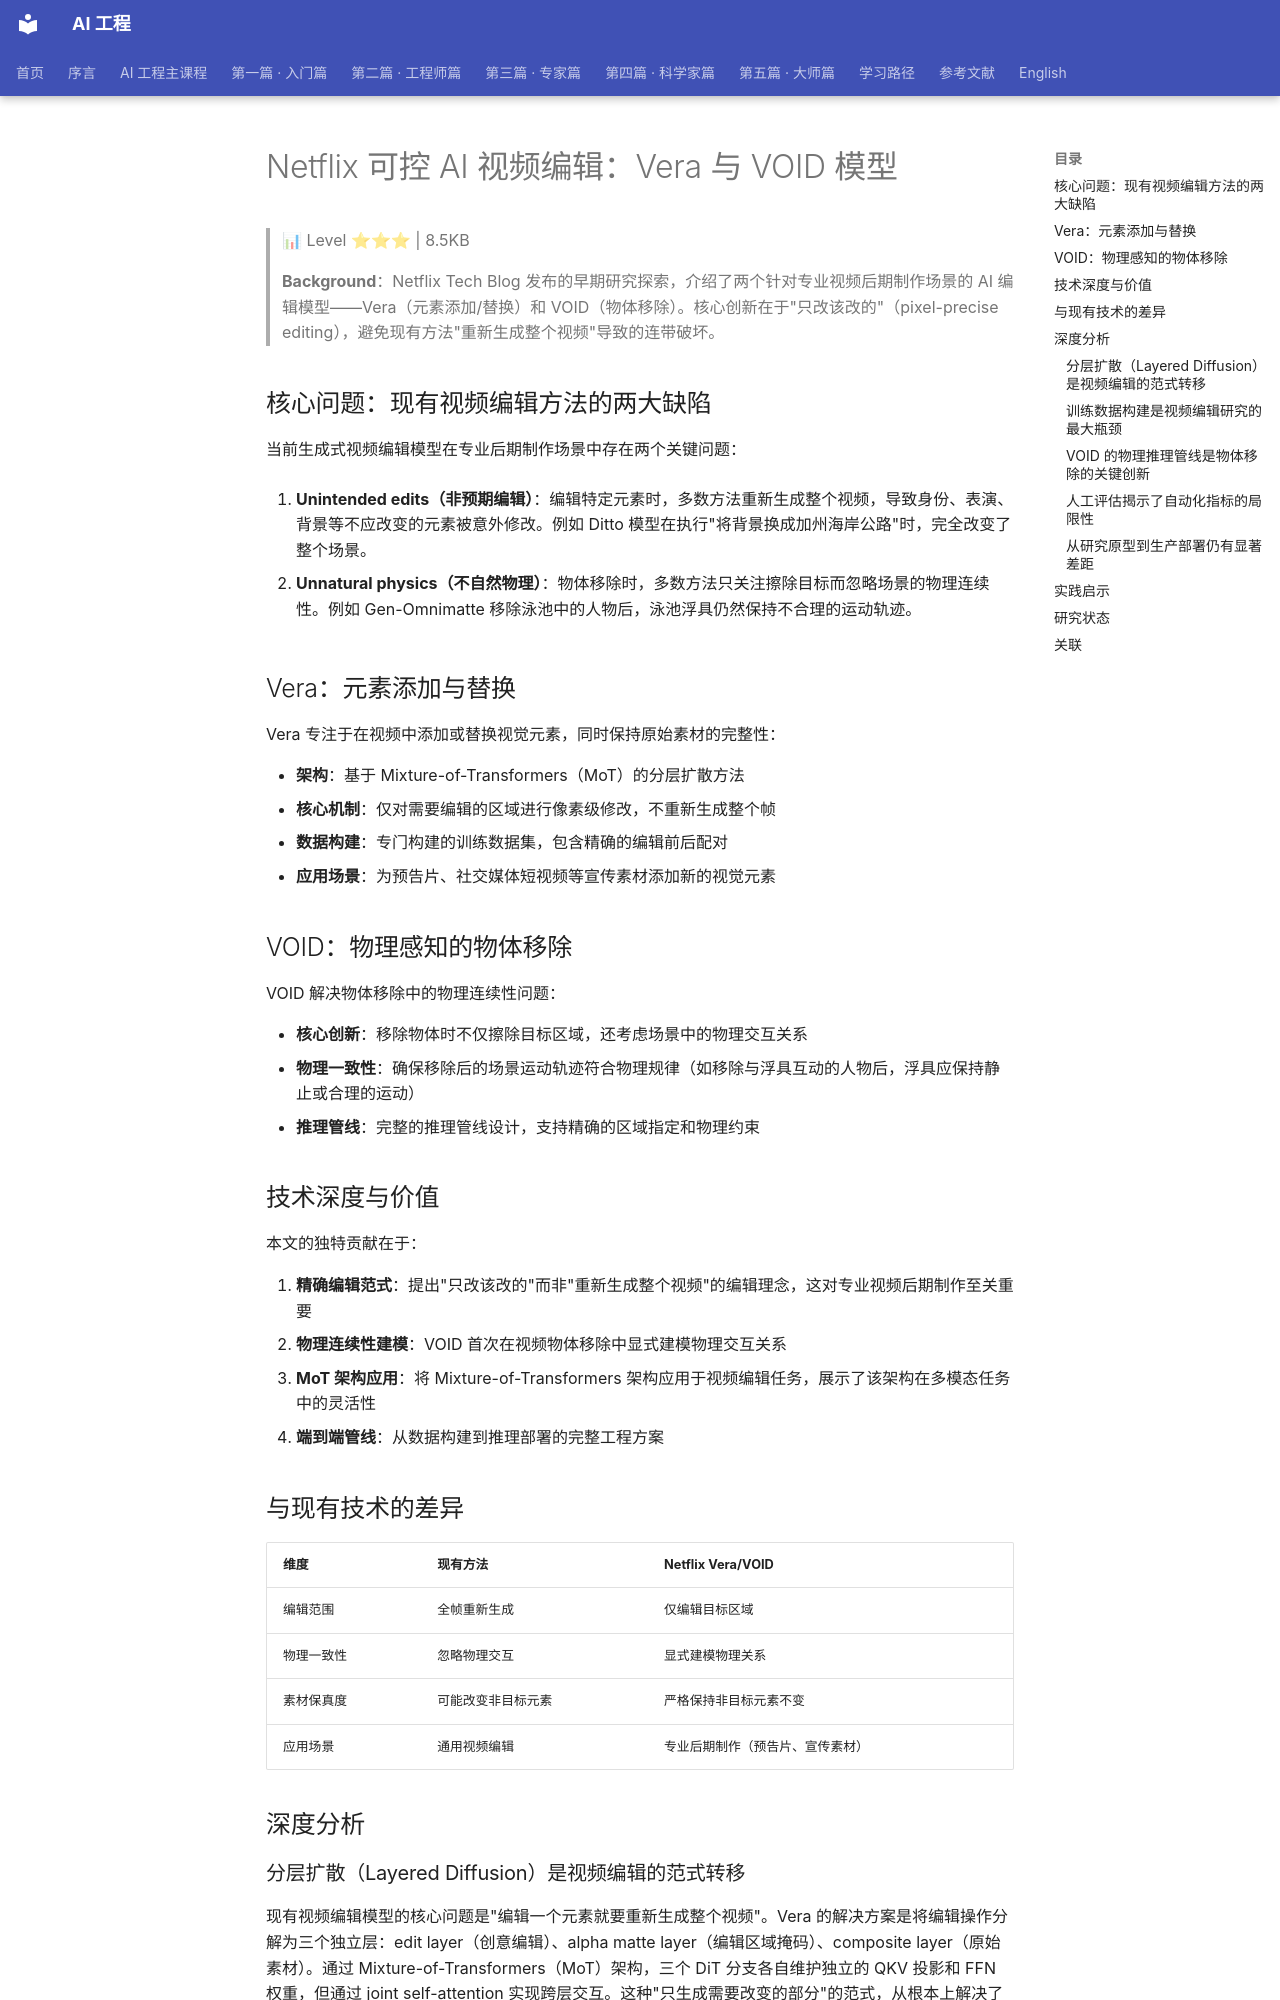

repository: QianJinGuo/wiki-book · page: ch17/012-netflix-ai-vera-void.html · generator: mkdocs

# Netflix 可控 AI 视频编辑：Vera 与 VOID 模型

> 📊 Level ⭐⭐⭐ | 8.5KB

> **Background**：Netflix Tech Blog 发布的早期研究探索，介绍了两个针对专业视频后期制作场景的 AI 编辑模型——Vera（元素添加/替换）和 VOID（物体移除）。核心创新在于"只改该改的"（pixel-precise editing），避免现有方法"重新生成整个视频"导致的连带破坏。

## 核心问题：现有视频编辑方法的两大缺陷

当前生成式视频编辑模型在专业后期制作场景中存在两个关键问题：

1. **Unintended edits（非预期编辑）**：编辑特定元素时，多数方法重新生成整个视频，导致身份、表演、背景等不应改变的元素被意外修改。例如 Ditto 模型在执行"将背景换成加州海岸公路"时，完全改变了整个场景。

2. **Unnatural physics（不自然物理）**：物体移除时，多数方法只关注擦除目标而忽略场景的物理连续性。例如 Gen-Omnimatte 移除泳池中的人物后，泳池浮具仍然保持不合理的运动轨迹。

## Vera：元素添加与替换

Vera 专注于在视频中添加或替换视觉元素，同时保持原始素材的完整性：

- **架构**：基于 Mixture-of-Transformers（MoT）的分层扩散方法
- **核心机制**：仅对需要编辑的区域进行像素级修改，不重新生成整个帧
- **数据构建**：专门构建的训练数据集，包含精确的编辑前后配对
- **应用场景**：为预告片、社交媒体短视频等宣传素材添加新的视觉元素

## VOID：物理感知的物体移除

VOID 解决物体移除中的物理连续性问题：

- **核心创新**：移除物体时不仅擦除目标区域，还考虑场景中的物理交互关系
- **物理一致性**：确保移除后的场景运动轨迹符合物理规律（如移除与浮具互动的人物后，浮具应保持静止或合理的运动）
- **推理管线**：完整的推理管线设计，支持精确的区域指定和物理约束

## 技术深度与价值

本文的独特贡献在于：

1. **精确编辑范式**：提出"只改该改的"而非"重新生成整个视频"的编辑理念，这对专业视频后期制作至关重要
2. **物理连续性建模**：VOID 首次在视频物体移除中显式建模物理交互关系
3. **MoT 架构应用**：将 Mixture-of-Transformers 架构应用于视频编辑任务，展示了该架构在多模态任务中的灵活性
4. **端到端管线**：从数据构建到推理部署的完整工程方案

## 与现有技术的差异

| 维度 | 现有方法 | Netflix Vera/VOID |
|------|----------|-------------------|
| 编辑范围 | 全帧重新生成 | 仅编辑目标区域 |
| 物理一致性 | 忽略物理交互 | 显式建模物理关系 |
| 素材保真度 | 可能改变非目标元素 | 严格保持非目标元素不变 |
| 应用场景 | 通用视频编辑 | 专业后期制作（预告片、宣传素材） |

## 深度分析

### 分层扩散（Layered Diffusion）是视频编辑的范式转移

现有视频编辑模型的核心问题是"编辑一个元素就要重新生成整个视频"。Vera 的解决方案是将编辑操作分解为三个独立层：edit layer（创意编辑）、alpha matte layer（编辑区域掩码）、composite layer（原始素材）。通过 Mixture-of-Transformers（MoT）架构，三个 DiT 分支各自维护独立的 QKV 投影和 FFN 权重，但通过 joint self-attention 实现跨层交互。这种"只生成需要改变的部分"的范式，从根本上解决了 unintended edits 问题——原始素材的像素在编辑区域外保持完美不变。

### 训练数据构建是视频编辑研究的最大瓶颈

Vera 团队面临的核心挑战是：**没有公开数据集提供高质量的分层视频数据**（干净输入、alpha matte、edit layer、合成视频）。他们自行构建了 486k 帧（832×480 分辨率）的分层数据集，分为三个递增复杂度的子集：合成复合（高质量前景 alpha）、真实单物体视频（经分割、抠图、背景修复、人工质量过滤）、真实多物体+效果视频（含阴影和反射的 alpha）。这种数据工程投入在论文中往往被低估，但它是 Vera 超越现有方法的根本原因。
